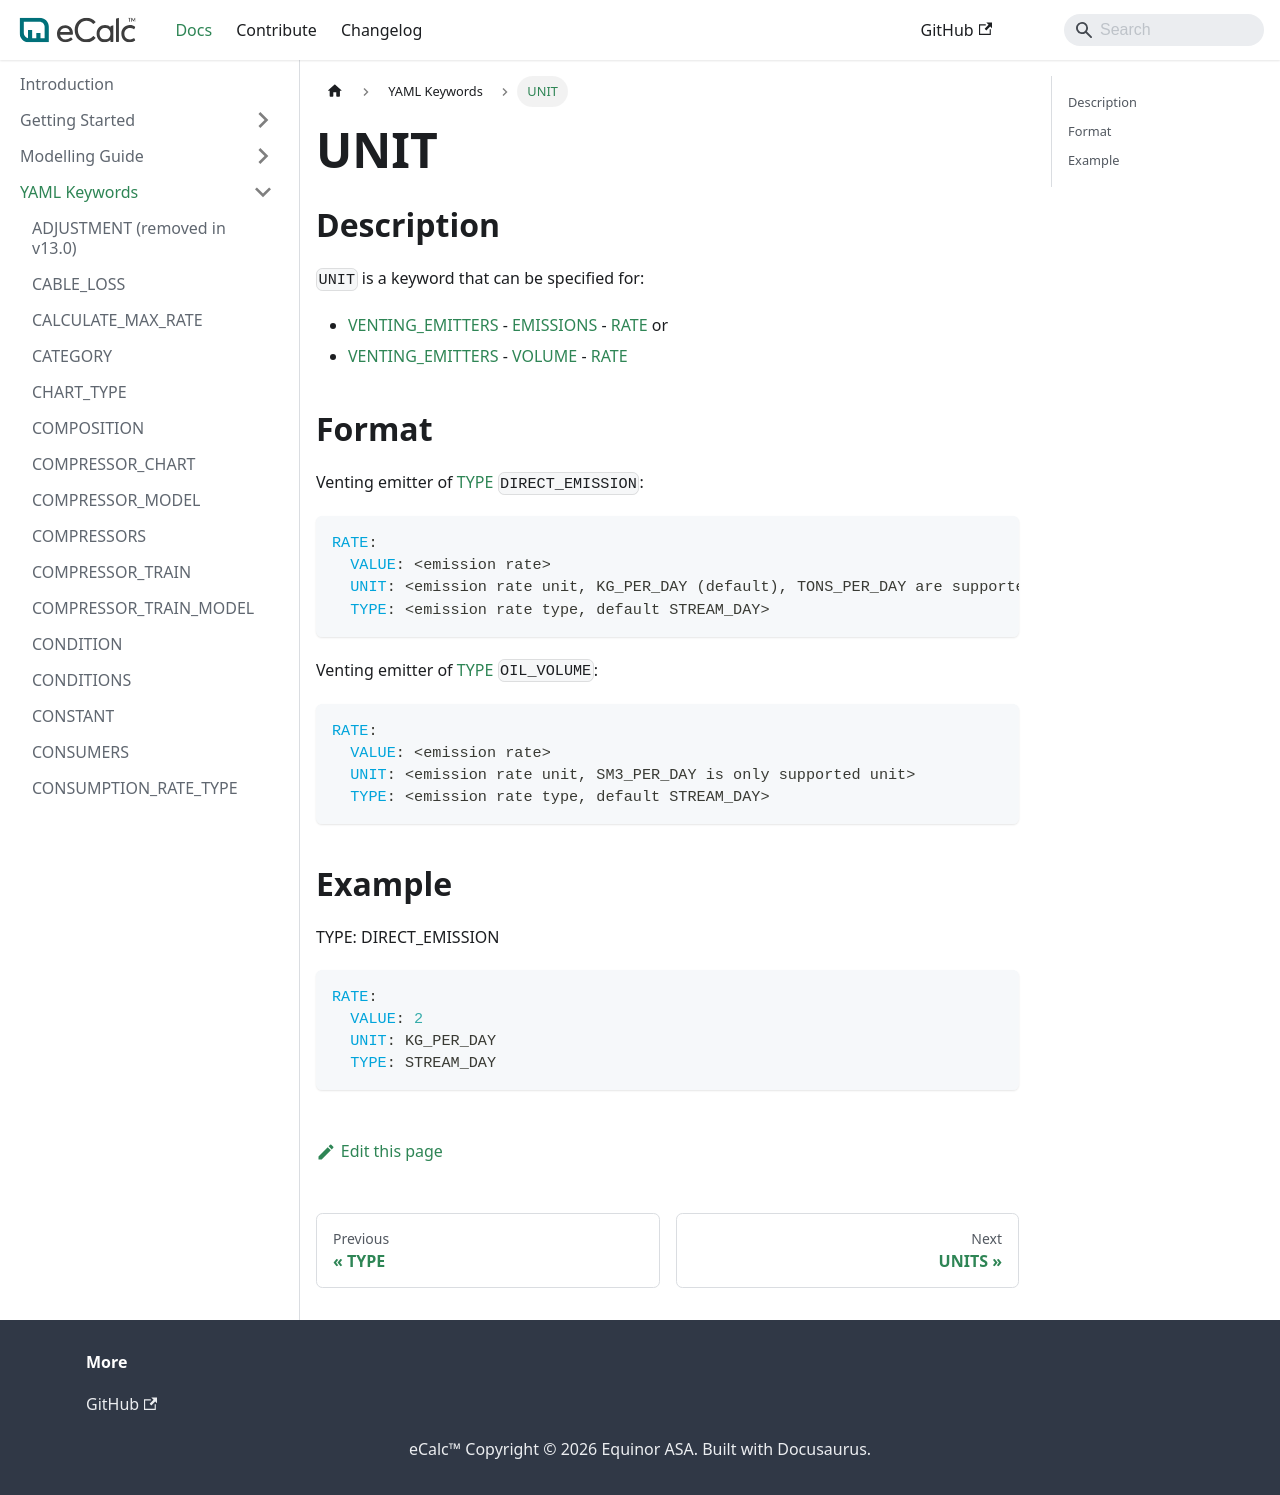

repository: equinor/ecalc · page: next/docs/about/references/UNIT/index.html · generator: docusaurus

# UNIT

## Description {/* #description */}

`UNIT` is a keyword that can be specified for:
- [VENTING_EMITTERS](/about/references/VENTING_EMITTERS.md) - [EMISSIONS](/about/references/EMISSIONS.md) - [RATE](/about/references/RATE.md) or
- [VENTING_EMITTERS](/about/references/VENTING_EMITTERS.md) - [VOLUME](/about/references/VOLUME.md) - [RATE](/about/references/RATE.md)

## Format {/* #format */}
Venting emitter of [TYPE](/about/references/TYPE.md) `DIRECT_EMISSION`:
~~~~yaml
RATE:
  VALUE: <emission rate>
  UNIT: <emission rate unit, KG_PER_DAY (default), TONS_PER_DAY are supported units>
  TYPE: <emission rate type, default STREAM_DAY>
~~~~

Venting emitter of [TYPE](/about/references/TYPE.md) `OIL_VOLUME`: 
~~~~yaml
RATE:
  VALUE: <emission rate>
  UNIT: <emission rate unit, SM3_PER_DAY is only supported unit>
  TYPE: <emission rate type, default STREAM_DAY>
~~~~

## Example {/* #example */}
TYPE: DIRECT_EMISSION
~~~~yaml
RATE:
  VALUE: 2
  UNIT: KG_PER_DAY
  TYPE: STREAM_DAY
~~~~
